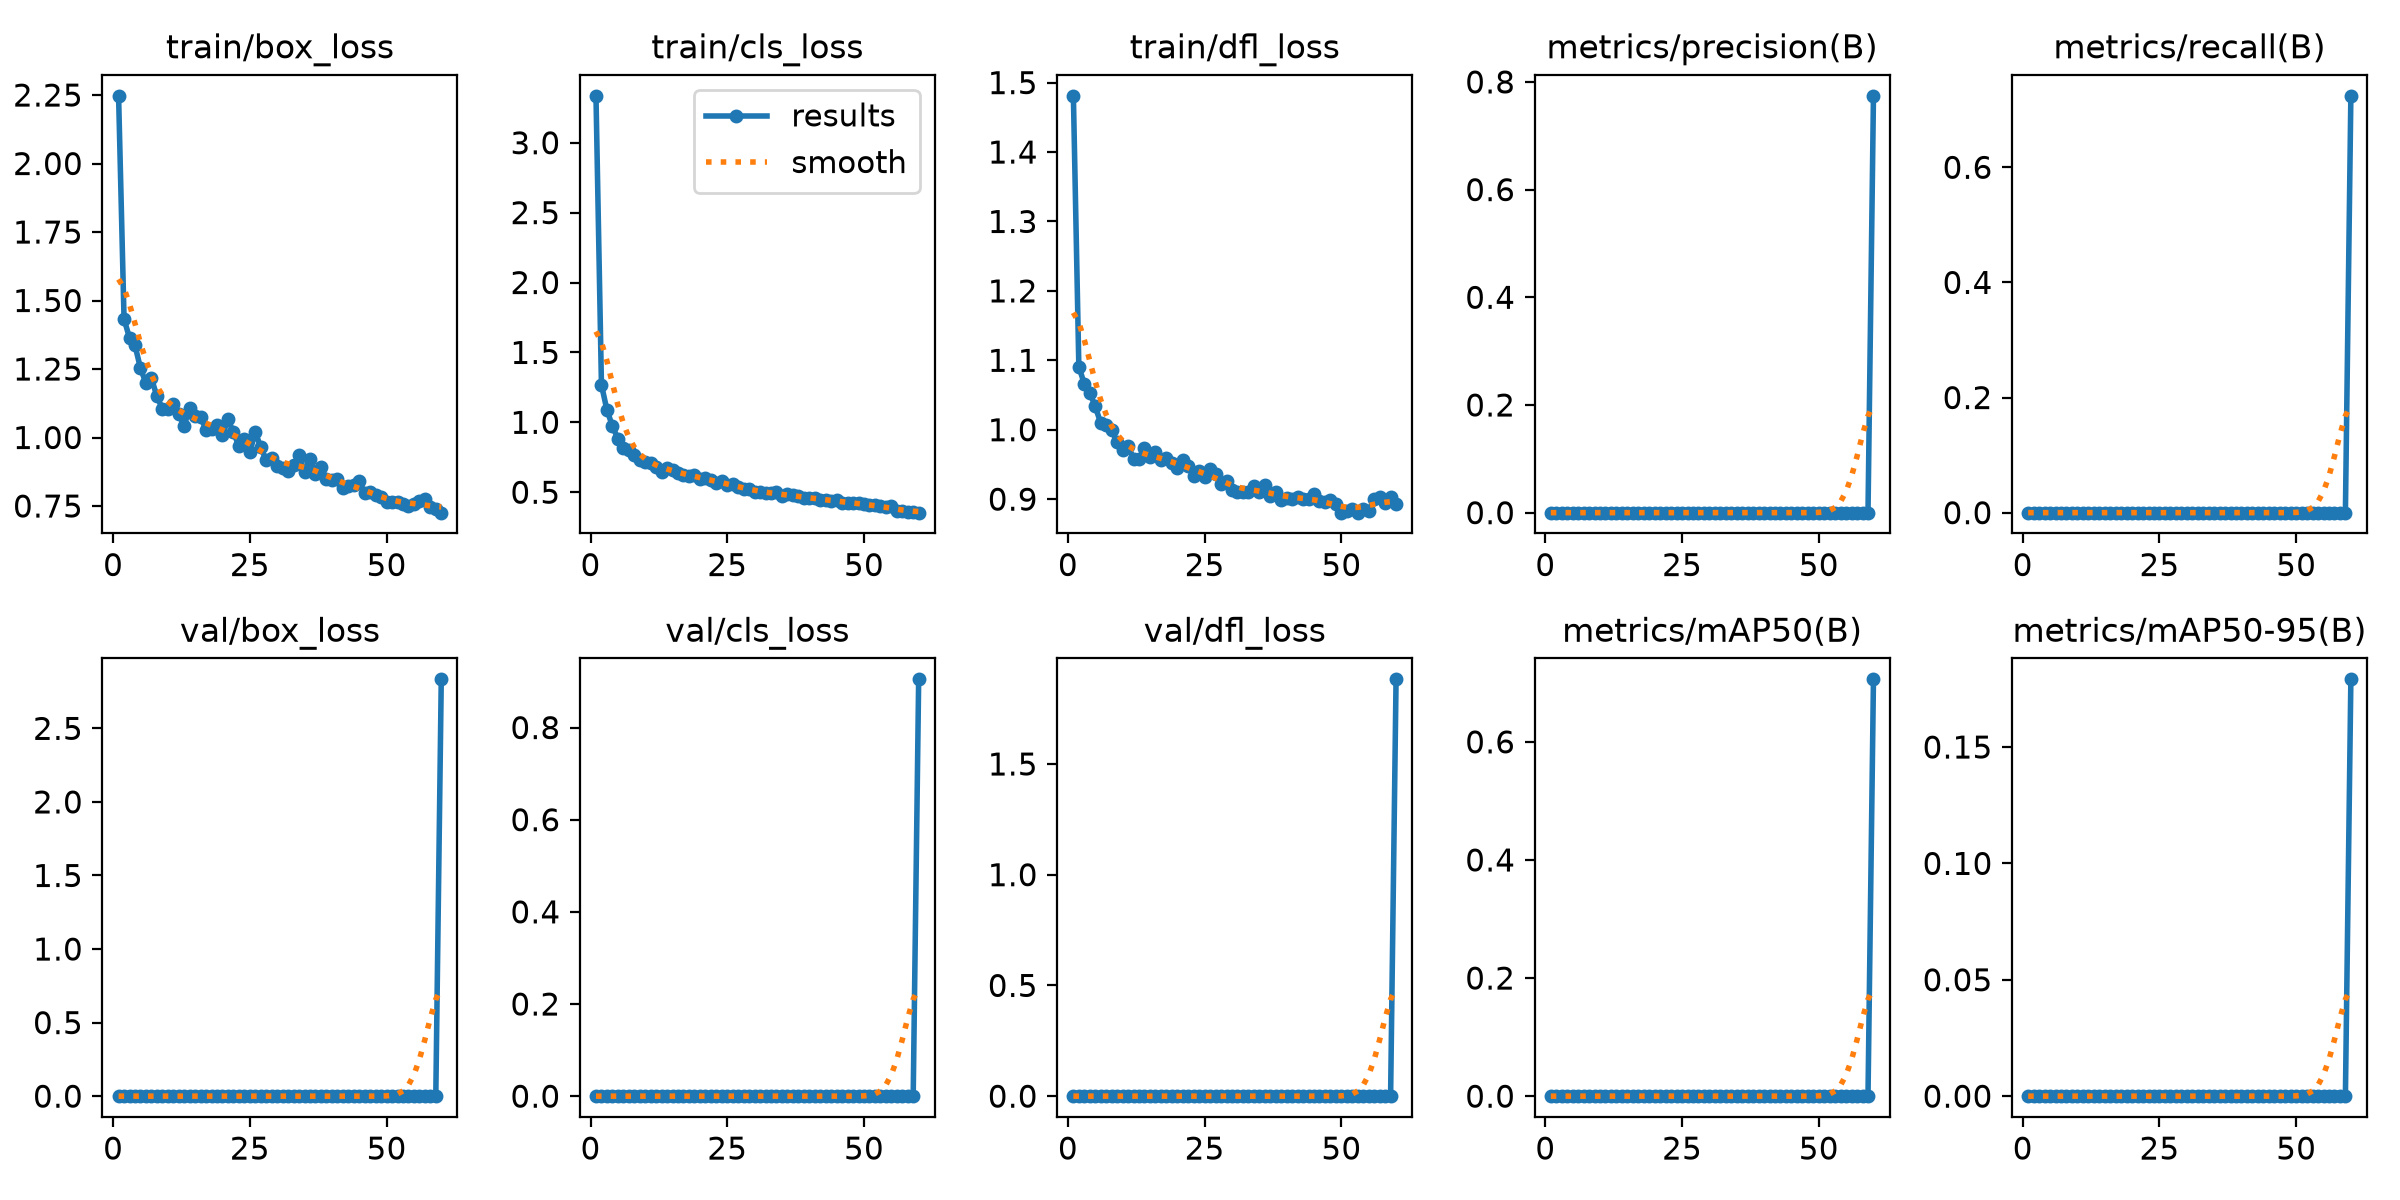

Source data for this figure (header and first rows):
epoch, time, train/box_loss, train/cls_loss, train/dfl_loss, metrics/precision(B), metrics/recall(B), metrics/mAP50(B), metrics/mAP50-95(B), val/box_loss, val/cls_loss, val/dfl_loss, lr/pg0, lr/pg1, lr/pg2
1, 24.3, 2.247, 3.335, 1.481, 0, 0, 0, 0, 0, 0, 0, 0.0003275, 0.0003275, 0.0003275
2, 35.55, 1.432, 1.269, 1.091, 0, 0, 0, 0, 0, 0, 0, 0.0006604, 0.0006604, 0.0006604
3, 47.01, 1.363, 1.088, 1.066, 0, 0, 0, 0, 0, 0, 0, 0.0009915, 0.0009915, 0.0009915
4, 58.35, 1.336, 0.9742, 1.054, 0, 0, 0, 0, 0, 0, 0, 0.0009939, 0.0009939, 0.0009939
5, 70, 1.253, 0.883, 1.034, 0, 0, 0, 0, 0, 0, 0, 0.0009892, 0.0009892, 0.0009892
6, 81.7, 1.199, 0.8138, 1.01, 0, 0, 0, 0, 0, 0, 0, 0.0009831, 0.0009831, 0.0009831
7, 93.36, 1.217, 0.8007, 1.007, 0, 0, 0, 0, 0, 0, 0, 0.0009758, 0.0009758, 0.0009758
8, 104.5, 1.151, 0.7676, 0.9995, 0, 0, 0, 0, 0, 0, 0, 0.0009671, 0.0009671, 0.0009671
9, 116, 1.106, 0.7269, 0.9817, 0, 0, 0, 0, 0, 0, 0, 0.0009572, 0.0009572, 0.0009572
10, 127.1, 1.105, 0.7134, 0.9709, 0, 0, 0, 0, 0, 0, 0, 0.000946, 0.000946, 0.000946
11, 138.9, 1.123, 0.7085, 0.977, 0, 0, 0, 0, 0, 0, 0, 0.0009337, 0.0009337, 0.0009337
12, 150.2, 1.084, 0.6807, 0.9583, 0, 0, 0, 0, 0, 0, 0, 0.0009201, 0.0009201, 0.0009201
13, 161.4, 1.044, 0.6479, 0.9575, 0, 0, 0, 0, 0, 0, 0, 0.0009055, 0.0009055, 0.0009055
14, 172.4, 1.109, 0.6768, 0.9734, 0, 0, 0, 0, 0, 0, 0, 0.0008897, 0.0008897, 0.0008897
15, 184, 1.078, 0.6622, 0.9612, 0, 0, 0, 0, 0, 0, 0, 0.0008729, 0.0008729, 0.0008729
16, 195.4, 1.073, 0.6386, 0.9684, 0, 0, 0, 0, 0, 0, 0, 0.000855, 0.000855, 0.000855
17, 206.9, 1.029, 0.6221, 0.9557, 0, 0, 0, 0, 0, 0, 0, 0.0008362, 0.0008362, 0.0008362
18, 218.9, 1.032, 0.6187, 0.9599, 0, 0, 0, 0, 0, 0, 0, 0.0008165, 0.0008165, 0.0008165
19, 230.8, 1.045, 0.625, 0.9526, 0, 0, 0, 0, 0, 0, 0, 0.000796, 0.000796, 0.000796
20, 242.2, 1.008, 0.592, 0.9451, 0, 0, 0, 0, 0, 0, 0, 0.0007746, 0.0007746, 0.0007746
21, 253.5, 1.067, 0.6031, 0.9563, 0, 0, 0, 0, 0, 0, 0, 0.0007525, 0.0007525, 0.0007525
22, 264.9, 1.018, 0.5867, 0.9478, 0, 0, 0, 0, 0, 0, 0, 0.0007297, 0.0007297, 0.0007297
23, 276, 0.969, 0.5692, 0.9338, 0, 0, 0, 0, 0, 0, 0, 0.0007063, 0.0007063, 0.0007063
24, 287.5, 0.9936, 0.5779, 0.9411, 0, 0, 0, 0, 0, 0, 0, 0.0006824, 0.0006824, 0.0006824
25, 298.6, 0.9469, 0.5501, 0.9324, 0, 0, 0, 0, 0, 0, 0, 0.000658, 0.000658, 0.000658
26, 309.7, 1.02, 0.5616, 0.9433, 0, 0, 0, 0, 0, 0, 0, 0.0006331, 0.0006331, 0.0006331
27, 320.8, 0.9638, 0.5394, 0.9366, 0, 0, 0, 0, 0, 0, 0, 0.0006079, 0.0006079, 0.0006079
28, 331.7, 0.9164, 0.5239, 0.9215, 0, 0, 0, 0, 0, 0, 0, 0.0005824, 0.0005824, 0.0005824
29, 342.7, 0.9256, 0.5249, 0.9266, 0, 0, 0, 0, 0, 0, 0, 0.0005567, 0.0005567, 0.0005567
30, 353.7, 0.8952, 0.5034, 0.9127, 0, 0, 0, 0, 0, 0, 0, 0.0005309, 0.0005309, 0.0005309
31, 364.7, 0.8902, 0.5006, 0.9104, 0, 0, 0, 0, 0, 0, 0, 0.000505, 0.000505, 0.000505
32, 375.7, 0.8762, 0.4934, 0.9108, 0, 0, 0, 0, 0, 0, 0, 0.0004791, 0.0004791, 0.0004791
33, 386.6, 0.898, 0.4917, 0.9109, 0, 0, 0, 0, 0, 0, 0, 0.0004533, 0.0004533, 0.0004533
34, 397.5, 0.9369, 0.4983, 0.9191, 0, 0, 0, 0, 0, 0, 0, 0.0004276, 0.0004276, 0.0004276
35, 408.4, 0.8733, 0.4751, 0.9102, 0, 0, 0, 0, 0, 0, 0, 0.0004021, 0.0004021, 0.0004021
36, 419.4, 0.9218, 0.4865, 0.9206, 0, 0, 0, 0, 0, 0, 0, 0.0003769, 0.0003769, 0.0003769
37, 430.5, 0.8651, 0.477, 0.9043, 0, 0, 0, 0, 0, 0, 0, 0.000352, 0.000352, 0.000352
38, 441.4, 0.8923, 0.4744, 0.9102, 0, 0, 0, 0, 0, 0, 0, 0.0003276, 0.0003276, 0.0003276
39, 452.4, 0.8474, 0.4552, 0.8985, 0, 0, 0, 0, 0, 0, 0, 0.0003037, 0.0003037, 0.0003037
40, 463.4, 0.8443, 0.4576, 0.9016, 0, 0, 0, 0, 0, 0, 0, 0.0002803, 0.0002803, 0.0002803
41, 474.9, 0.8488, 0.4608, 0.9001, 0, 0, 0, 0, 0, 0, 0, 0.0002575, 0.0002575, 0.0002575
42, 486.3, 0.8152, 0.4456, 0.9025, 0, 0, 0, 0, 0, 0, 0, 0.0002354, 0.0002354, 0.0002354
43, 497.4, 0.8217, 0.4478, 0.9004, 0, 0, 0, 0, 0, 0, 0, 0.000214, 0.000214, 0.000214
44, 508.4, 0.8254, 0.4405, 0.9005, 0, 0, 0, 0, 0, 0, 0, 0.0001935, 0.0001935, 0.0001935
45, 519.7, 0.8417, 0.4461, 0.9076, 0, 0, 0, 0, 0, 0, 0, 0.0001738, 0.0001738, 0.0001738
46, 531.2, 0.7979, 0.424, 0.8974, 0, 0, 0, 0, 0, 0, 0, 0.000155, 0.000155, 0.000155
47, 542.3, 0.8017, 0.4253, 0.8955, 0, 0, 0, 0, 0, 0, 0, 0.0001371, 0.0001371, 0.0001371
48, 553.3, 0.789, 0.4232, 0.8982, 0, 0, 0, 0, 0, 0, 0, 0.0001203, 0.0001203, 0.0001203
49, 564.4, 0.7832, 0.42, 0.8929, 0, 0, 0, 0, 0, 0, 0, 0.0001045, 0.0001045, 0.0001045
50, 575.5, 0.7641, 0.4135, 0.8806, 0, 0, 0, 0, 0, 0, 0, 8.98581e-05, 8.98581e-05, 8.98581e-05
51, 587.1, 0.7657, 0.4086, 0.8828, 0, 0, 0, 0, 0, 0, 0, 7.63174e-05, 7.63174e-05, 7.63174e-05
52, 598.5, 0.766, 0.4061, 0.8859, 0, 0, 0, 0, 0, 0, 0, 6.39518e-05, 6.39518e-05, 6.39518e-05
53, 609.8, 0.7568, 0.4008, 0.8806, 0, 0, 0, 0, 0, 0, 0, 5.2795e-05, 5.2795e-05, 5.2795e-05
54, 621.3, 0.7504, 0.3972, 0.8865, 0, 0, 0, 0, 0, 0, 0, 4.28777e-05, 4.28777e-05, 4.28777e-05
55, 632.3, 0.7565, 0.3992, 0.8833, 0, 0, 0, 0, 0, 0, 0, 3.4227e-05, 3.4227e-05, 3.4227e-05
56, 644.8, 0.7695, 0.367, 0.9005, 0, 0, 0, 0, 0, 0, 0, 2.68667e-05, 2.68667e-05, 2.68667e-05
57, 655.9, 0.7772, 0.3659, 0.9033, 0, 0, 0, 0, 0, 0, 0, 2.08169e-05, 2.08169e-05, 2.08169e-05
58, 666.9, 0.7463, 0.357, 0.894, 0, 0, 0, 0, 0, 0, 0, 1.60943e-05, 1.60943e-05, 1.60943e-05
59, 677.8, 0.7396, 0.3566, 0.9035, 0, 0, 0, 0, 0, 0, 0, 1.27117e-05, 1.27117e-05, 1.27117e-05
60, 696.4, 0.7257, 0.3538, 0.8926, 0.7741, 0.7241, 0.7059, 0.1791, 2.833, 0.9046, 1.882, 1.06784e-05, 1.06784e-05, 1.06784e-05
